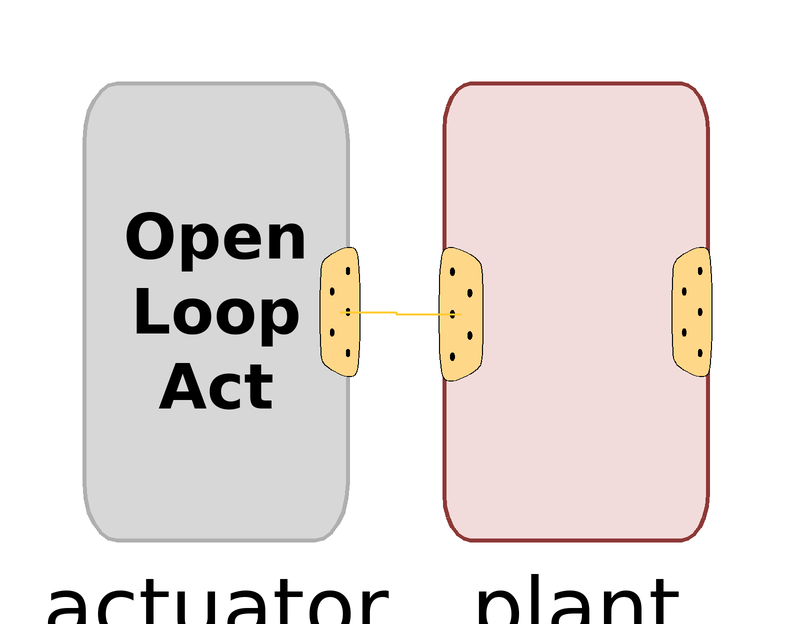

Above is the diagram view of the following Modelica model: its components placed by their Placement annotations and its connect equations drawn as lines.

model StepResponseBase
        extends Modelica.Icons.Example;
        replaceable OpenLoopActuators.OLA_OneGen_CaseA actuator annotation (
          Placement(transformation(origin = {5, 0}, extent = {{-55, -38}, {-11, 38}})));
        replaceable Export.Linearization.CentralisedSystemGB_InitForward plant annotation (
          Placement(transformation(origin = {-1, 0}, extent = {{11, -38}, {55, 38}})));
        //     thetaFCV401Offset(fixInput=false, fixOffset=true),
        //omegaP401Offset(fixInput=false, fixOffset=true),    omegaP501Offset(fixInput=false, fixOffset=true)
      equation
        connect(actuator.controlSignalBus, plant.controlSignalBus) annotation (
          Line(points = {{-7.32, 0}, {2, 0}, {2, -0.38}, {12.86, -0.38}}, color = {255, 204, 51}, thickness = 0.5));
        annotation (
          Icon(coordinateSystem(preserveAspectRatio = false)),
          Diagram(coordinateSystem(preserveAspectRatio = false)),
          experiment(StopTime = 10000, Tolerance = 1e-06, __Dymola_Algorithm = "Dassl"));
      end StepResponseBase;